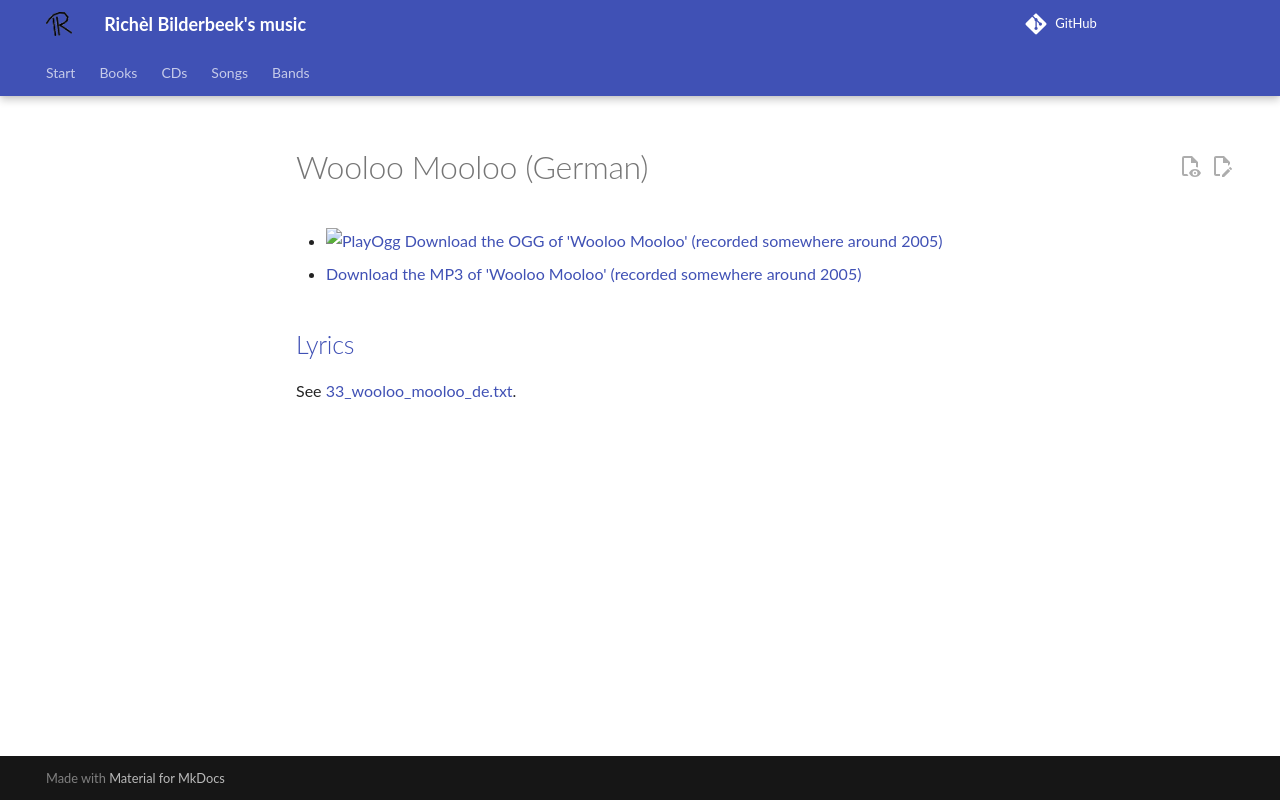

repository: richelbilderbeek/music · page: songs/33_wooloo_mooloo_de/index.html · generator: mkdocs

# Wooloo Mooloo (German)

- [![PlayOgg](http://static.fsf.org/playogg/Play_ogg_80x15.png "I support PlayOgg!")](http://playogg.org)
  [Download the OGG of 'Wooloo Mooloo' (recorded somewhere around 2005)](http://www.richelbilderbeek.nl/CD04_11WoolooMoolooDE.ogg)
- [Download the MP3 of 'Wooloo Mooloo' (recorded somewhere around 2005)](http://www.richelbilderbeek.nl/CD04_11WoolooMoolooDE.mp3)

## [Lyrics](33_wooloo_mooloo_de.txt)

See [33_wooloo_mooloo_de.txt](33_wooloo_mooloo_de.txt).
